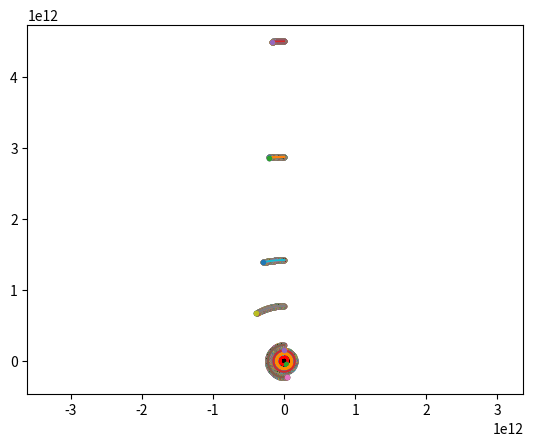

Write the Python code that produced this figure.
import numpy as np
from scipy.integrate import odeint
import matplotlib.pyplot as plt
from matplotlib.animation import ArtistAnimation


# defining a variable value

seconds_in_year = 365*24*3600
seconds_in_day = 24*3600
years = 10

t = np.arange(0, seconds_in_year, seconds_in_day)

# define a function for a system of difequations

def danya_gravition_func (z,t):
    (x_merc, v_x_merc, y_merc, v_y_merc,
     x_ven, v_x_ven, y_ven, v_y_ven,
     x_ears, v_x_ears, y_ears, v_y_ears,
     x_mars, v_x_mars, y_mars, v_y_mars,
     x_Jupiter, v_x_Jupiter, y_Jupiter, v_y_Jupiter,
     x_Saturn, v_x_Saturn, y_Saturn, v_y_Saturn,
     x_Uranus , v_x_Uranus , y_Uranus , v_y_Uranus,
     x_Neptune, v_x_Neptune, y_Neptune, v_y_Neptune
     ) = z

    dxdt_merc = v_x_merc
    dv_xdt_merc = -G *sun_mass * x_merc / (x_merc**2 +y_merc**2)**1.5
    dydt_merc = v_y_merc
    dv_ydt_merc = -G *sun_mass  * y_merc / (x_merc**2 +y_merc**2)**1.5

    dxdt_ven = v_x_ven
    dv_xdt_ven = -G *sun_mass * x_ven / (x_ven**2 +y_ven**2)**1.5
    dydt_ven = v_y_ven
    dv_ydt_ven = -G *sun_mass  * y_ven / (x_ven**2 +y_ven**2)**1.5

    dxdt_ears = v_x_ears
    dv_xdt_ears = -G *sun_mass  * x_ears / (x_ears**2 +y_ears**2)**1.5
    dydt_ears = v_y_ears
    dv_ydt_ears = -G *sun_mass  * y_ears / (x_ears**2 +y_ears**2)**1.5

    dxdt_mars = v_x_mars
    dv_xdt_mars = -G *sun_mass  * x_mars / (x_mars**2 +y_mars**2)**1.5
    dydt_mars = v_y_mars
    dv_ydt_mars = -G *sun_mass  * y_mars / (x_mars**2 +y_mars**2)**1.5

    dxdt_Jupiter = v_x_Jupiter
    dv_xdt_Jupiter = -G *sun_mass * x_Jupiter / (x_Jupiter**2 +y_Jupiter**2)**1.5
    dydt_Jupiter = v_y_Jupiter
    dv_ydt_Jupiter = -G *sun_mass * y_Jupiter / (x_Jupiter**2 +y_Jupiter**2)**1.5

    dxdt_Saturn = v_x_Saturn
    dv_xdt_Saturn = -G *sun_mass * x_Saturn / (x_Saturn**2 +y_Saturn**2)**1.5
    dydt_Saturn = v_y_Saturn
    dv_ydt_Saturn = -G *sun_mass * y_Saturn / (x_Saturn**2 +y_Saturn**2)**1.5

    dxdt_Uranus = v_x_Uranus
    dv_xdt_Uranus = -G *sun_mass  * x_Uranus / (x_Uranus**2 +y_Uranus**2)**1.5
    dydt_Uranus = v_y_Uranus
    dv_ydt_Uranus = -G *sun_mass  * y_Uranus / (x_Uranus**2 +y_Uranus**2)**1.5

    dxdt_Neptune = v_x_Neptune
    dv_xdt_Neptune = -G *sun_mass * x_Neptune  / (x_Neptune**2 +y_Neptune**2)**1.5
    dydt_Neptune= v_y_Neptune
    dv_ydt_Neptune = -G *sun_mass * y_Neptune/ (x_Neptune**2 +y_Neptune**2)**1.5

    return(
           dxdt_merc, dv_xdt_merc, dydt_merc, dv_ydt_merc,
           dxdt_ven, dv_xdt_ven, dydt_ven, dv_ydt_ven,
           dxdt_ears, dv_xdt_ears, dydt_ears, dv_ydt_ears,
           dxdt_mars, dv_xdt_mars, dydt_mars, dv_ydt_mars,
           dxdt_Jupiter, dv_xdt_Jupiter, dydt_Jupiter, dv_ydt_Jupiter,
           dxdt_Saturn, dv_xdt_Saturn, dydt_Saturn, dv_ydt_Saturn,
           dxdt_Uranus, dv_xdt_Uranus, dydt_Uranus, dv_ydt_Uranus,
           dxdt_Neptune, dv_xdt_Neptune, dydt_Neptune, dv_ydt_Neptune

           )

# defining the initial values
G = 6.67*10**(-11)
sun_mass = 1.989*10**30
ae = 1.496*10**11

x0_merc = 0
v_x0_merc = -46994.467
y0_merc = 0.38*ae
v_y0_merc = 0
merc_mass = 3.302*10**23

x0_ven = 0
v_x0_ven = -34859.98
y0_ven = 0.72*ae
v_y0_ven = 0
ven_mass = 4.869*10**24

x0_ears = 0
v_x0_ears = -29784.862
y0_ears = ae
v_y0_ears = 0
ears_mass = 5.974*10**24

x0_mars = 0
v_x0_mars = -24129.765
y0_mars = 1.5237*ae
v_y0_mars = 0
mars_mass = 6.419*10**23

x0_Jupiter = 0
v_x0_Jupiter = -13066.229
y0_Jupiter = 5.2*ae
v_y0_Jupiter = 0
Jupiter_mass = 1.899*10**27

x0_Saturn = 0
v_x0_Saturn = -9642.607
y0_Saturn = 9.5*ae
v_y0_Saturn = 0
Saturn_mass = 4.685*10**26

x0_Uranus = 0
v_x0_Uranus = -6808.855998
y0_Uranus = 19.19*ae
v_y0_Uranus = 0
Uranus_mass = 8.683*10**25

x0_Neptune = 0
v_x0_Neptune = -5437.045626
y0_Neptune = 30.06*ae
v_y0_Neptune = 0
Neptune_mass = 1.024*10**26

z0 = (x0_merc,    v_x0_merc,    y0_merc,    v_y0_merc,
      x0_ven,     v_x0_ven,     y0_ven,     v_y0_ven,
      x0_ears,    v_x0_ears,    y0_ears,    v_y0_ears,
      x0_mars,    v_x0_mars,    y0_mars,    v_y0_mars,
      x0_Jupiter, v_x0_Jupiter, y0_Jupiter, v_y0_Jupiter,
      x0_Saturn,  v_x0_Saturn,  y0_Saturn,  v_y0_Saturn,
      x0_Uranus,  v_x0_Uranus,  y0_Uranus,  v_y0_Uranus,
      x0_Neptune, v_x0_Neptune, y0_Neptune, v_y0_Neptune
      )

# solving a system of dif equations

sol = odeint(danya_gravition_func,z0,t)

# building a solution as a graph and animating it

fig = plt.figure()
planets = []

for i in range(0, len(t), 1):
    sun, = plt.plot([0], [0],'o', color='black')

    merc, = plt.plot(sol[:i,0], sol[:i,2],'r-')
    merc_line, = plt.plot(sol[i,0], sol[i,2],'.')

    ven, = plt.plot(sol[:i,4], sol[:i,6],'-', color='darkorange')
    ven_line, = plt.plot(sol[i,4], sol[i,6],'.', color='darkorange')

    ears, = plt.plot(sol[:i,8], sol[:i,10],'-')
    ears_line, = plt.plot(sol[i,8], sol[i,10],'.')

    mars, = plt.plot(sol[:i,12], sol[:i,14],'-')
    mars_line, = plt.plot(sol[i,12], sol[i,14],'.')

    Jupiter, = plt.plot(sol[:i,16], sol[:i,18],'-')
    Jupiter_line, = plt.plot(sol[i,16], sol[i,18],'.')

    Saturn, = plt.plot(sol[:i,20], sol[:i,22],'-')
    Saturn_line, = plt.plot(sol[i,20], sol[i,22],'.')

    Uranus, = plt.plot(sol[:i,24], sol[:i,26],'-')
    Uranus_line, = plt.plot(sol[i,24], sol[i,26],'.')

    Neptune, = plt.plot(sol[:i,28], sol[:i,30],'-')
    Neptune_line, = plt.plot(sol[i,28], sol[i,30],'.')

    planets.append([sun, merc, merc_line, ven, ven_line, ears, ears_line, mars, mars_line,
Jupiter, Jupiter_line, Saturn, Saturn_line, Uranus, Uranus_line, Neptune, Neptune_line])

ani = ArtistAnimation(fig, planets, interval=50)
plt.axis('equal')
# ani.save('laba_12.gif')
plt.show()
